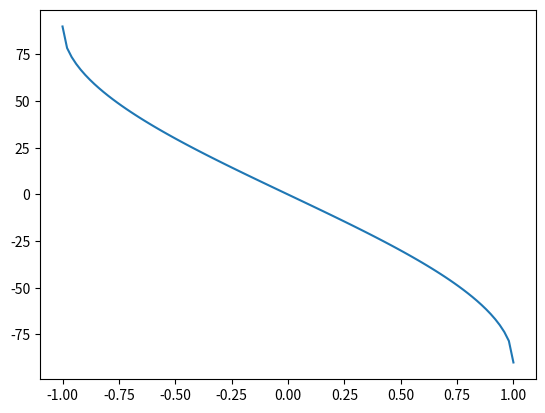

This figure's Python source:
'''
a script for scratch work
'''

from matplotlib import pyplot as plt
import math
import numpy as np



























### TEST BEARING
# good
def bearing(x, z):
    znorm = z / math.sqrt(x ** 2 + z ** 2)
    b = 360 * math.acos(znorm) / (2 * math.pi)
    if x < 0:
        b *= -1
    return b
# end function bearing
'''
degrees = [a for a in range(360)]
rads = [2 * math.pi * d / 360 for d in degrees]
z = [math.cos(a) for a in rads]
x = [math.sin(a) for a in rads]
bearings = [bearing(val[0], val[1]) for val in zip(x, z)]

plt.plot(degrees, bearings)
plt.show()
'''

### TEST PITCH
# good
def pitch(forward_y):
    return 360 * math.asin(forward_y) / (2 * math.pi)
# end function pitch
'''
fy = np.linspace(-1, 1, 100)
pitches = [pitch(val) for val in fy]
plt.plot(fy, pitches)
plt.show()
'''


### TEST ROLL
# good
def roll(right_y):
    return -360 * math.asin(right_y) / (2 * math.pi)
ry = np.linspace(-1, 1, 100)
rolls = [roll(val) for val in ry]
plt.plot(ry, rolls)
plt.show()
